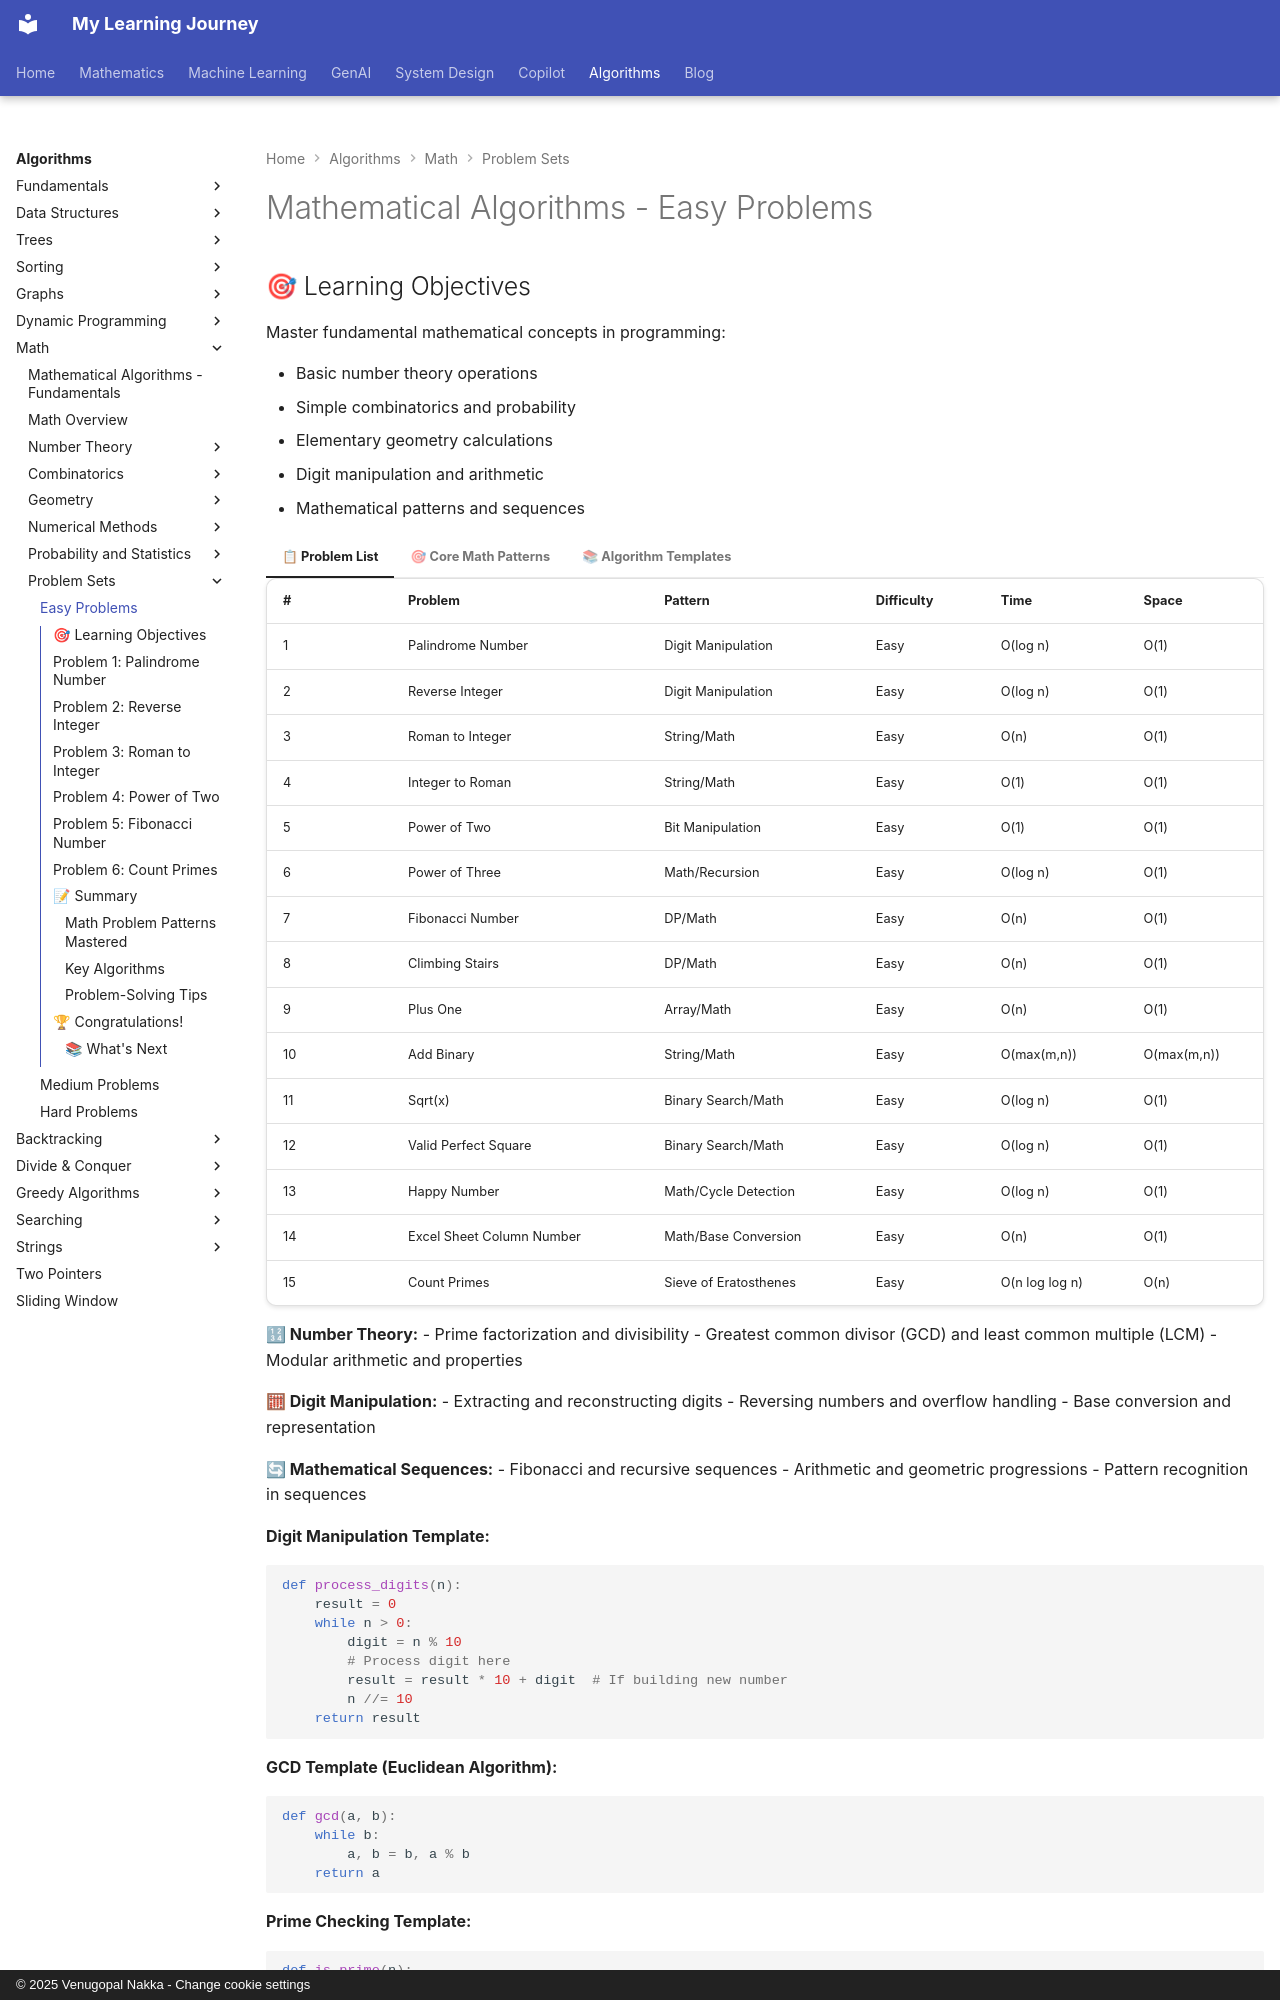

repository: nvgr-GenAI/my-learning · page: algorithms/math/easy-problems/index.html · generator: mkdocs · copyright: © 2025 Venugopal Nakka - Change cookie settings

# Mathematical Algorithms - Easy Problems

## 🎯 Learning Objectives

Master fundamental mathematical concepts in programming:

- Basic number theory operations
- Simple combinatorics and probability
- Elementary geometry calculations
- Digit manipulation and arithmetic
- Mathematical patterns and sequences

=== "📋 Problem List"

    | # | Problem | Pattern | Difficulty | Time | Space |
    |---|---------|---------|------------|------|-------|
    | 1 | Palindrome Number | Digit Manipulation | Easy | O(log n) | O(1) |
    | 2 | Reverse Integer | Digit Manipulation | Easy | O(log n) | O(1) |
    | 3 | Roman to Integer | String/Math | Easy | O(n) | O(1) |
    | 4 | Integer to Roman | String/Math | Easy | O(1) | O(1) |
    | 5 | Power of Two | Bit Manipulation | Easy | O(1) | O(1) |
    | 6 | Power of Three | Math/Recursion | Easy | O(log n) | O(1) |
    | 7 | Fibonacci Number | DP/Math | Easy | O(n) | O(1) |
    | 8 | Climbing Stairs | DP/Math | Easy | O(n) | O(1) |
    | 9 | Plus One | Array/Math | Easy | O(n) | O(1) |
    | 10 | Add Binary | String/Math | Easy | O(max(m,n)) | O(max(m,n)) |
    | 11 | Sqrt(x) | Binary Search/Math | Easy | O(log n) | O(1) |
    | 12 | Valid Perfect Square | Binary Search/Math | Easy | O(log n) | O(1) |
    | 13 | Happy Number | Math/Cycle Detection | Easy | O(log n) | O(1) |
    | 14 | Excel Sheet Column Number | Math/Base Conversion | Easy | O(n) | O(1) |
    | 15 | Count Primes | Sieve of Eratosthenes | Easy | O(n log log n) | O(n) |

=== "🎯 Core Math Patterns"

    **🔢 Number Theory:**
    - Prime factorization and divisibility
    - Greatest common divisor (GCD) and least common multiple (LCM)
    - Modular arithmetic and properties
    
    **🧮 Digit Manipulation:**
    - Extracting and reconstructing digits
    - Reversing numbers and overflow handling
    - Base conversion and representation
    
    **🔄 Mathematical Sequences:**
    - Fibonacci and recursive sequences
    - Arithmetic and geometric progressions
    - Pattern recognition in sequences

=== "📚 Algorithm Templates"
